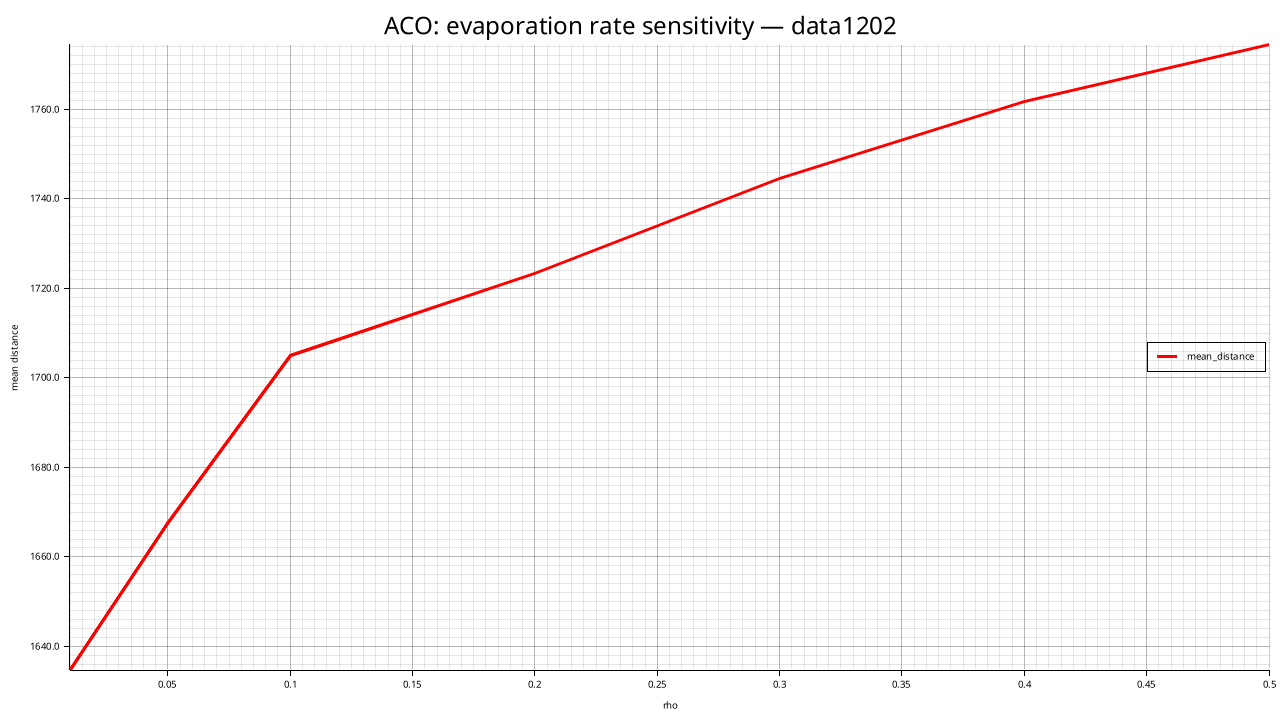

Values plotted in this chart, from the file beside it:
rho, mean_distance, std_distance, feasible_rate, mean_elapsed_ms
0.01, 1635, 14.64, 0.000, 13918
0.05, 1668, 35.39, 0.000, 12565
0.1, 1705, 37.65, 0.000, 12688
0.2, 1723, 34.58, 0.000, 12958
0.3, 1745, 19.14, 0.000, 12353
0.4, 1762, 38.17, 0.000, 12763
0.5, 1774, 29.69, 0.000, 12528
